pico-8 play session: hold ← + tap ❎, after a click and taps of 🅾, ❎, 🅾+❎, 🅾 in the second before t = 0

[t = 1 s] hold ← ~1s, tap ❎ ~2×
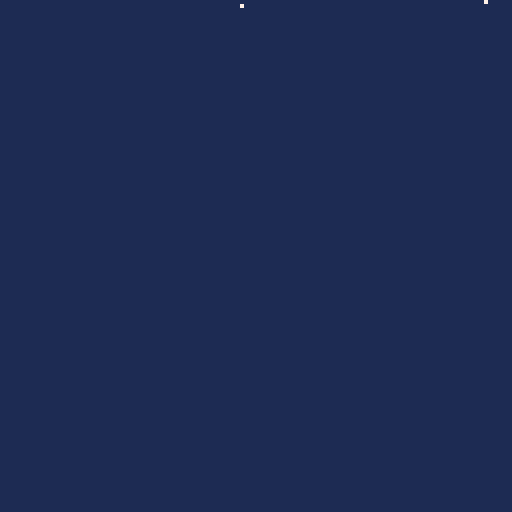

pico-8 cartridge
version 42
__lua__
function _init()
 values={}
 for i=1,256 do
  values[i]={i,i+1,i+2,i+3}
 end
 poke(0x5210,#values)
 poke(0x5211,0)
end

function _update60()
 poke(0x5211,(peek(0x5211)+1)%128)
 if btn(0) then poke(0x5212,peek(0x5212)+1) end
end

function _draw()
 cls(1)
 pset(peek(0x5211),0,7)
 pset(peek(0x5212),1,7)
end
